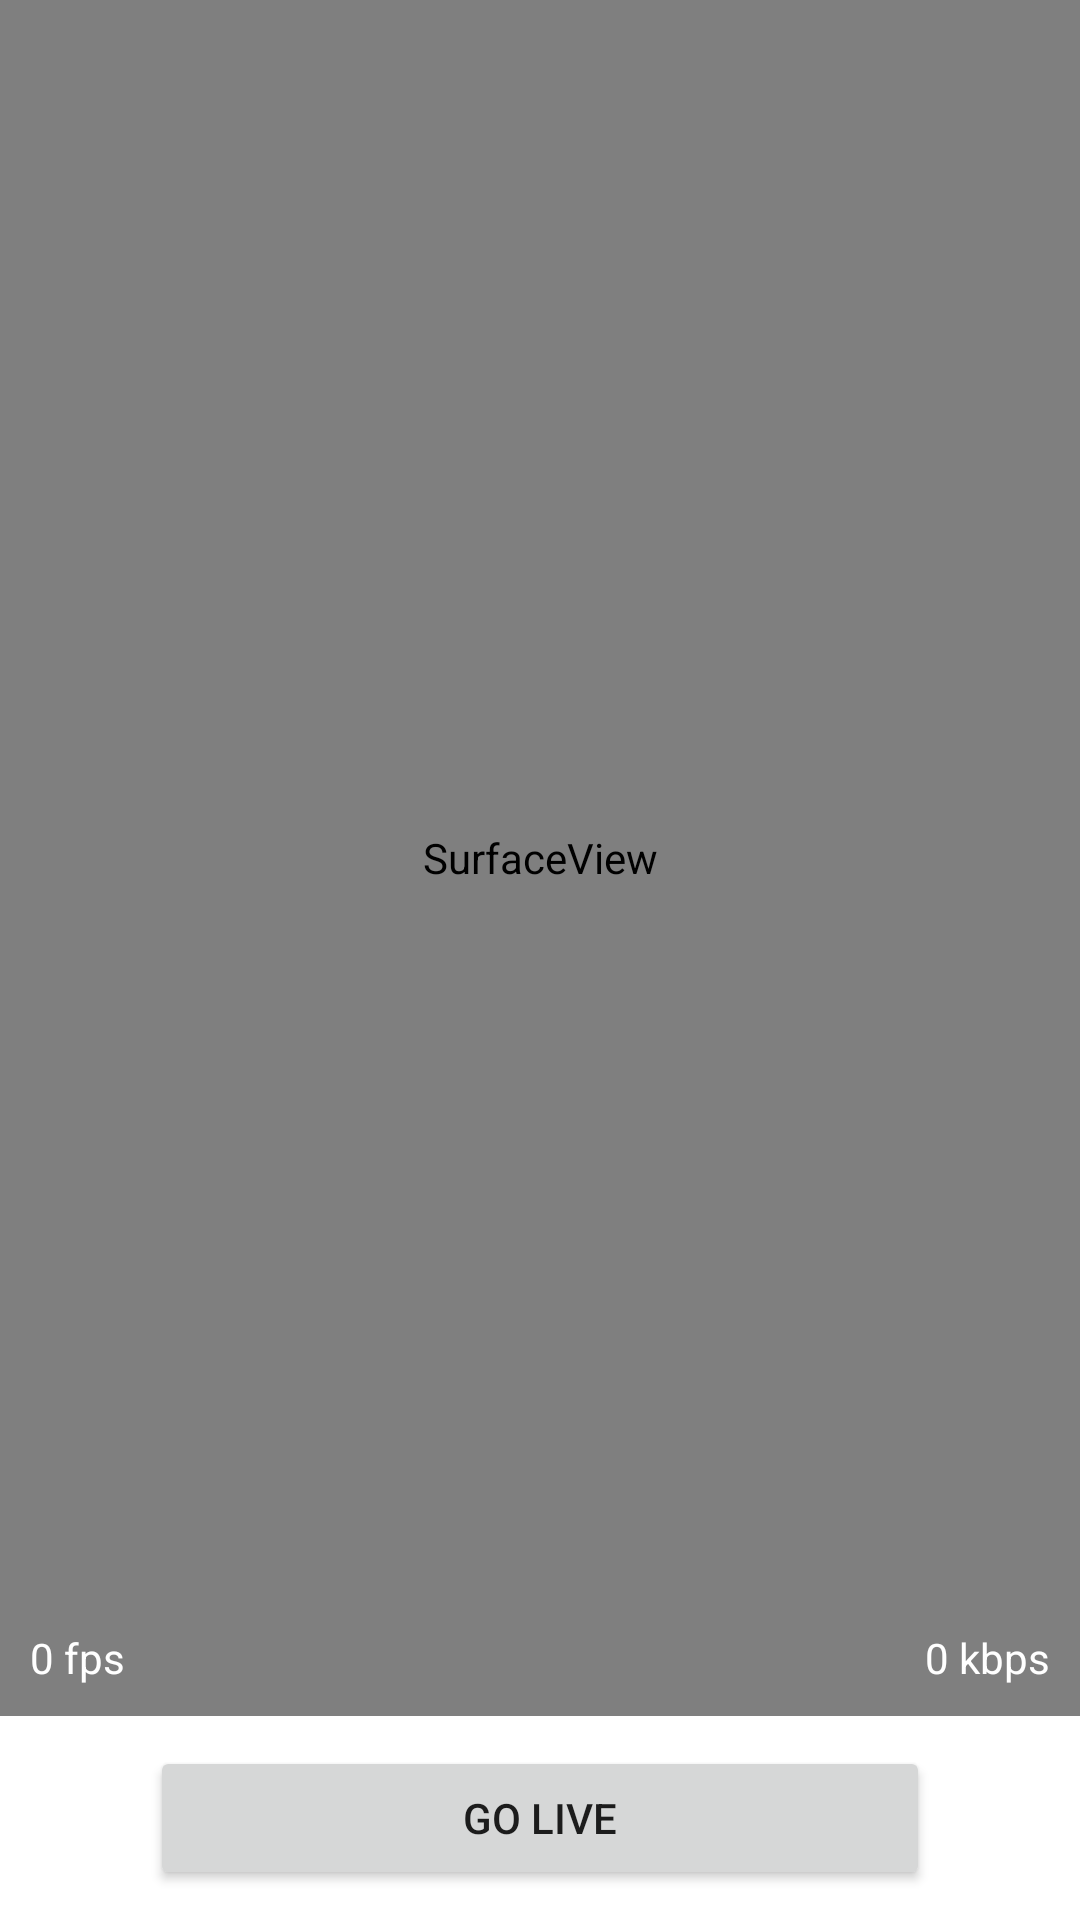

Reconstruct the res/layout file that produces this screen, plus the resources it refers to.
<!-- AndroidManifest.xml: application theme Theme.OnAir -->
<!-- res/layout/activity_broadcast.xml -->
<?xml version="1.0" encoding="utf-8"?>
<androidx.constraintlayout.widget.ConstraintLayout xmlns:android="http://schemas.android.com/apk/res/android"
    xmlns:app="http://schemas.android.com/apk/res-auto"
    xmlns:tools="http://schemas.android.com/tools"
    android:layout_width="match_parent"
    android:layout_height="match_parent"
    tools:context=".ui.BroadcastActivity">

    <Button
        android:id="@+id/button"
        android:layout_width="0dp"
        android:layout_height="wrap_content"
        android:layout_marginStart="50dp"
        android:layout_marginEnd="50dp"
        android:layout_marginBottom="10dp"
        android:text="Go Live"
        app:layout_constraintBottom_toBottomOf="parent"
        app:layout_constraintEnd_toEndOf="parent"
        app:layout_constraintStart_toStartOf="parent" />

    <SurfaceView
        android:id="@+id/surfaceView"
        android:layout_width="0dp"
        android:layout_height="0dp"
        android:layout_marginBottom="10dp"
        app:layout_constraintBottom_toTopOf="@+id/button"
        app:layout_constraintEnd_toEndOf="parent"
        app:layout_constraintStart_toStartOf="parent"
        app:layout_constraintTop_toTopOf="parent" />












    <TextView
        android:id="@+id/bitrateLabel"
        android:layout_width="wrap_content"
        android:layout_height="wrap_content"
        android:layout_marginEnd="10dp"
        android:layout_marginBottom="10dp"
        android:text="0 kbps"
        android:textColor="@color/white"
        app:layout_constraintBottom_toBottomOf="@id/surfaceView"
        app:layout_constraintEnd_toEndOf="@+id/surfaceView" />

    <TextView
        android:id="@+id/fpslabel"
        android:layout_width="wrap_content"
        android:layout_height="wrap_content"
        android:layout_marginStart="10dp"
        android:layout_marginBottom="10dp"
        android:text="0 fps"
        android:textColor="@color/white"
        app:layout_constraintBottom_toBottomOf="@id/surfaceView"
        app:layout_constraintStart_toStartOf="@+id/surfaceView" />

</androidx.constraintlayout.widget.ConstraintLayout>
<!-- resources referenced by this layout -->
<resources>
  <style name="Theme.OnAir" parent="Theme.MaterialComponents.DayNight.NoActionBar">
          
          <item name="colorPrimary">@color/purple_500</item>
          <item name="colorPrimaryVariant">@color/purple_700</item>
          <item name="colorOnPrimary">@color/white</item>
          
          <item name="colorSecondary">@color/teal_200</item>
          <item name="colorSecondaryVariant">@color/teal_700</item>
          <item name="colorOnSecondary">@color/black</item>
          
          <item name="android:statusBarColor" tools:targetApi="l">?attr/colorPrimaryVariant</item>
          
      </style>
  <!-- not gathered from this repository: default colours our renderer supplied (Android Studio template values) -->
  <color name="purple_500">#FF6200EE</color>
  <color name="purple_700">#FF3700B3</color>
  <color name="teal_200">#FF03DAC5</color>
  <color name="teal_700">#FF018786</color>
  <color name="black">#FF000000</color>
  <color name="white">#FFFFFFFF</color>
</resources>
